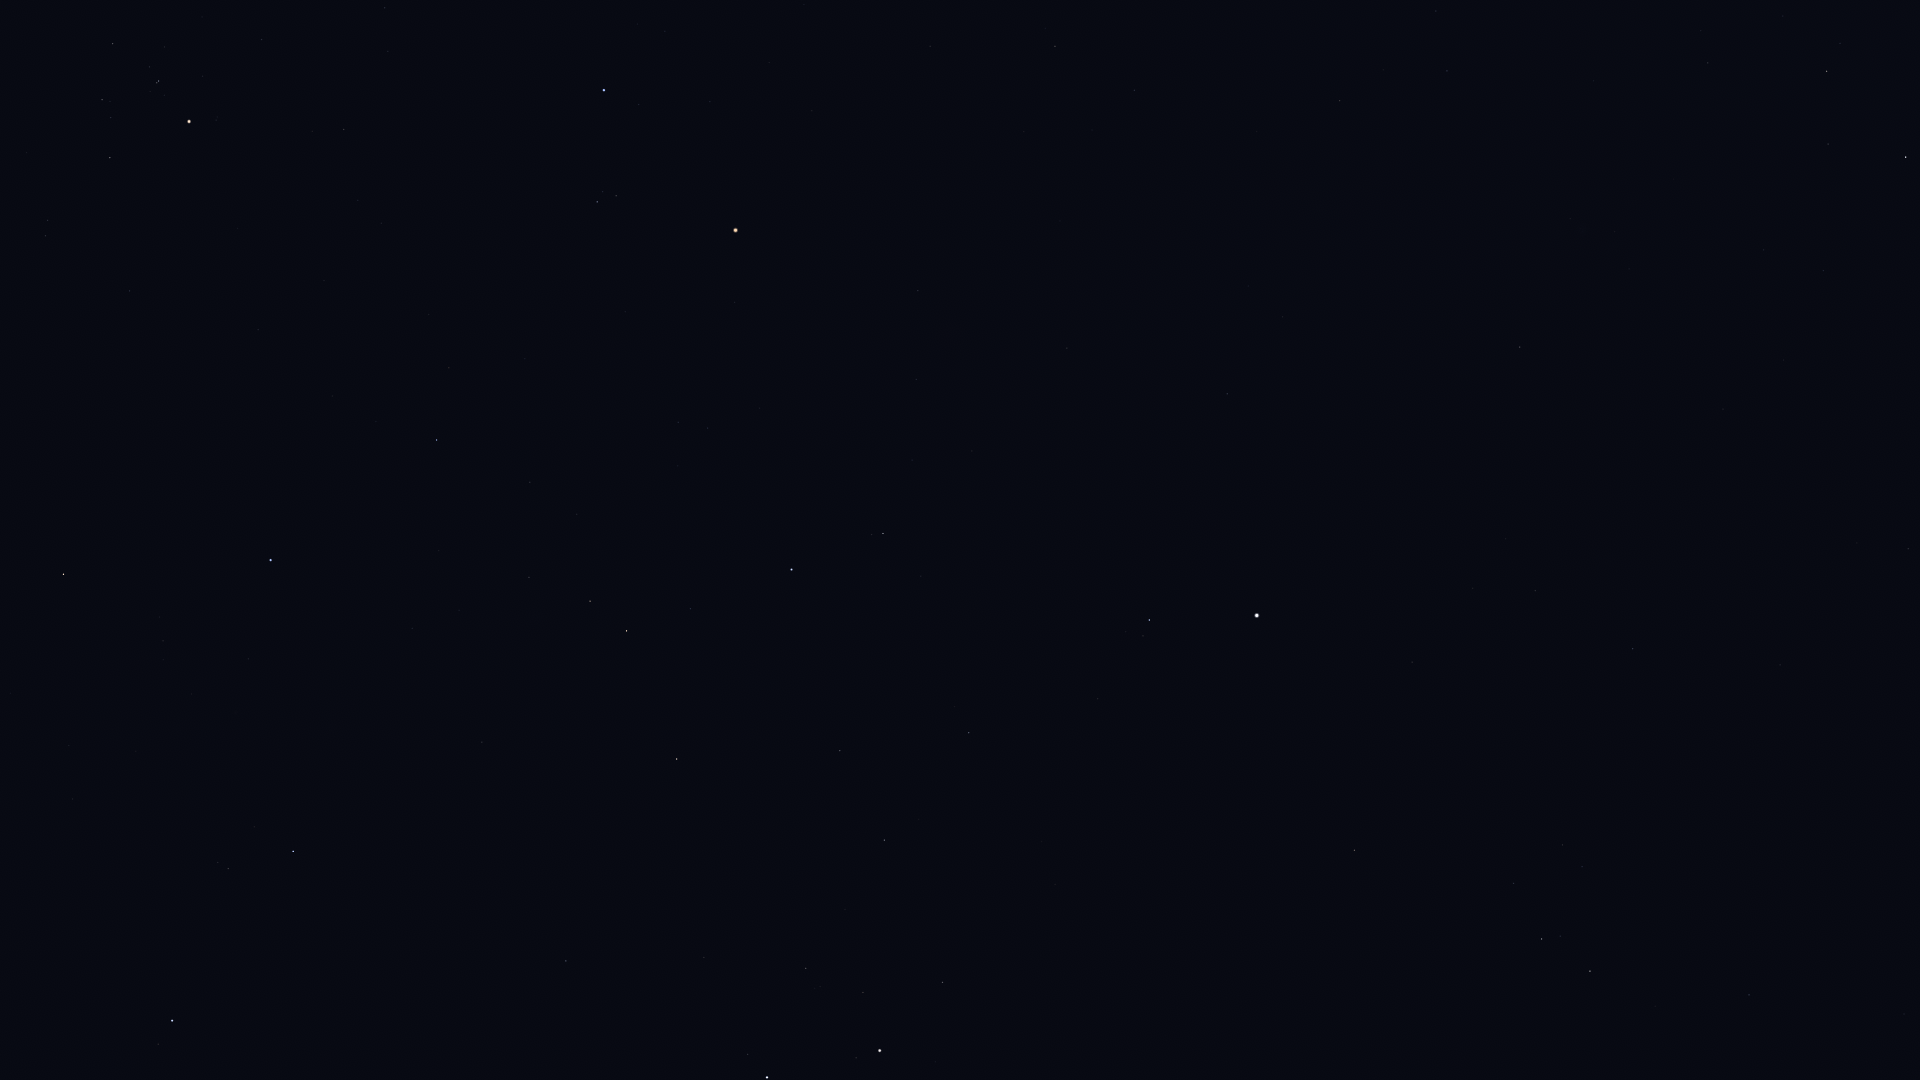

The data file committed next to this chart (first rows):
Star_ID, Name, X, Y
20205, Prima Hyadum, 112, 44
20455, Secunda Hyadum, 102, 100
20648, HIP 20648, 111, 118
20889, Ain, 110, 158
20894, Chamukuy, 158, 81
21421, Aldebaran, 189, 121
21881, HIP 21881, 129, 291
23015, Hassaleh, 63, 574
25336, Bellatrix, 604, 90
25428, Elnath, 270, 560
26207, Meissa, 597, 202
26451, Tianguan, 436, 440
27913, HIP 27913, 530, 482
27989, Betelgeuse, 735, 230
28360, Menkalinan, 172, 1021
28380, Mahasim, 293, 851
28614, HIP 28614, 734, 302
28716, HIP 28716, 577, 514
28734, HIP 28734, 529, 577
29038, HIP 29038, 678, 422
29426, HIP 29426, 707, 428
29434, HIP 29434, 678, 466
29651, HIP 29651, 1055, 46
29655, HIP 29655, 590, 601
30343, HIP 30343, 626, 631
30419, HIP 30419, 918, 291
30665, HIP 30665, 794, 464
30860, Lucilinburhuc, 385, 979
30867, HIP 30867, 1134, 90
30883, HIP 30883, 690, 609
30905, Lusitânia, 841, 433
31216, HIP 31216, 916, 379
31681, HIP 31681, 791, 569
31978, HIP 31978, 912, 460
32246, HIP 32246, 677, 759
32362, HIP 32362, 883, 533
32533, HIP 32533, 972, 451
33018, HIP 33018, 566, 961
33160, HIP 33160, 1339, 101
33347, HIP 33347, 1436, 11
33719, Citalá, 1255, 254
34045, Muliphein, 1447, 71
34088, HIP 34088, 840, 751
34693, HIP 34693, 704, 957
34769, HIP 34769, 1227, 394
35350, HIP 35350, 969, 733
35550, HIP 35550, 884, 840
36046, HIP 36046, 806, 968
36188, Gomeisa, 1149, 620
36850, Castor, 767, 1077
36962, HIP 36962, 863, 992
37279, Procyon, 1257, 615
37447, HIP 37447, 1520, 347
37740, HIP 37740, 942, 982
37826, Pollux, 880, 1050
38146, HIP 38146, 1826, 69
38170, Azmidi, 1826, 71
39211, HIP 39211, 1473, 588
39757, Tureis, 1906, 157
39863, HIP 39863, 1535, 591
... 6 more rows
